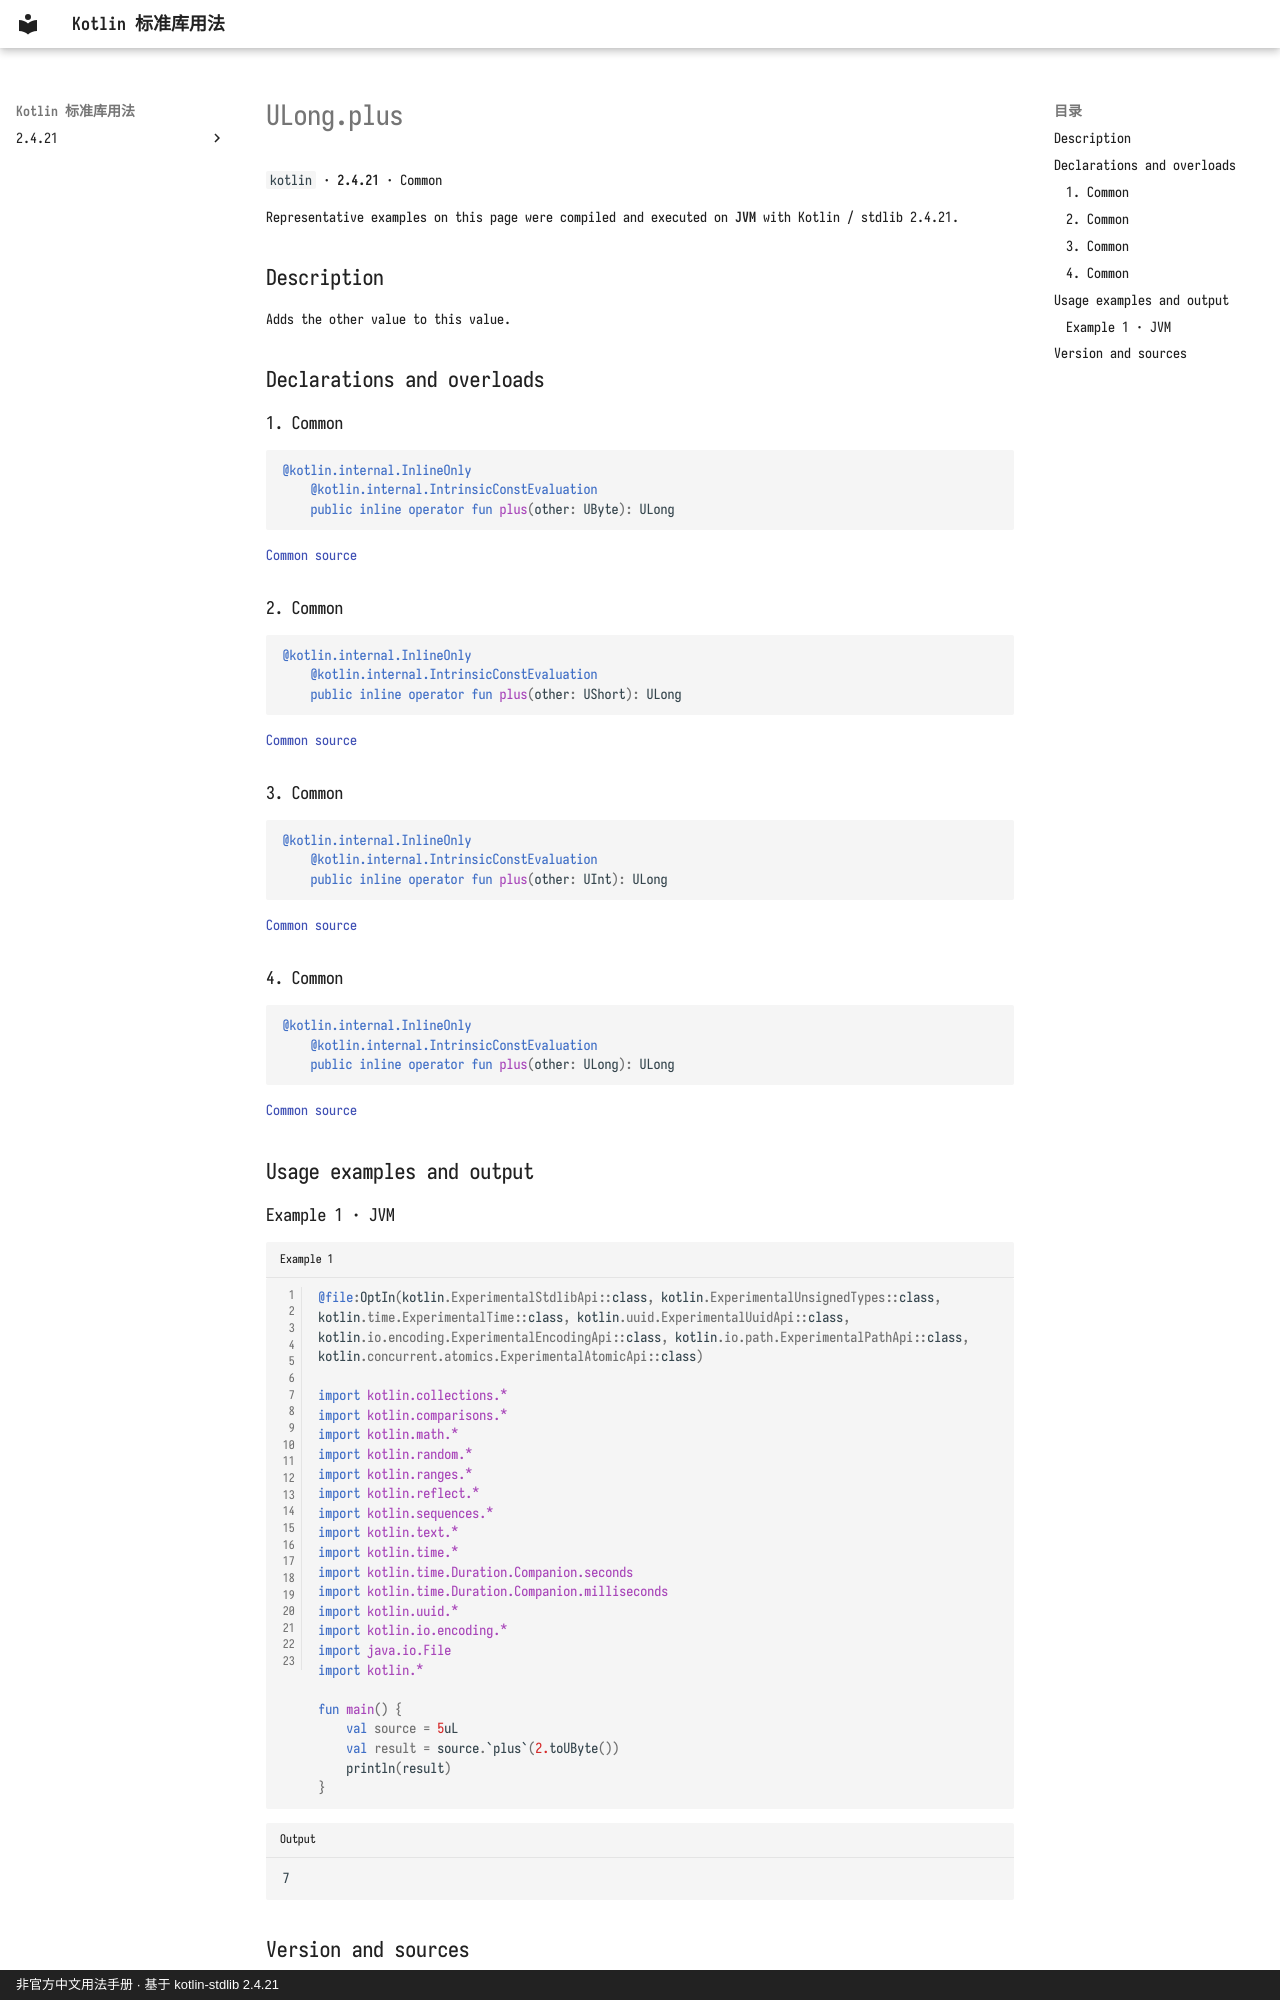

repository: oooooooko/kotlin-stdlib-docs · page: en/api/kotlin/ulong-plus--f21fc20b/index.html · generator: mkdocs · copyright: 非官方中文用法手册 · 基于 kotlin-stdlib 2.4.21

# ULong.plus

`kotlin` · **2.4.21** · Common

Representative examples on this page were compiled and executed on **JVM** with Kotlin / stdlib 2.4.21.

## Description

Adds the other value to this value.

## Declarations and overloads

### 1. Common

```kotlin
@kotlin.internal.InlineOnly
    @kotlin.internal.IntrinsicConstEvaluation
    public inline operator fun plus(other: UByte): ULong
```

[Common source](https://github.com/JetBrains/kotlin/blob/v2.4.21/libraries/stdlib/unsigned/src/kotlin/ULong.kt#L77)

### 2. Common

```kotlin
@kotlin.internal.InlineOnly
    @kotlin.internal.IntrinsicConstEvaluation
    public inline operator fun plus(other: UShort): ULong
```

[Common source](https://github.com/JetBrains/kotlin/blob/v2.4.21/libraries/stdlib/unsigned/src/kotlin/ULong.kt#L81)

### 3. Common

```kotlin
@kotlin.internal.InlineOnly
    @kotlin.internal.IntrinsicConstEvaluation
    public inline operator fun plus(other: UInt): ULong
```

[Common source](https://github.com/JetBrains/kotlin/blob/v2.4.21/libraries/stdlib/unsigned/src/kotlin/ULong.kt#L85)

### 4. Common

```kotlin
@kotlin.internal.InlineOnly
    @kotlin.internal.IntrinsicConstEvaluation
    public inline operator fun plus(other: ULong): ULong
```

[Common source](https://github.com/JetBrains/kotlin/blob/v2.4.21/libraries/stdlib/unsigned/src/kotlin/ULong.kt#L89)

## Usage examples and output

### Example 1 · JVM

```kotlin title="Example 1" linenums="1"
@file:OptIn(kotlin.ExperimentalStdlibApi::class, kotlin.ExperimentalUnsignedTypes::class, kotlin.time.ExperimentalTime::class, kotlin.uuid.ExperimentalUuidApi::class, kotlin.io.encoding.ExperimentalEncodingApi::class, kotlin.io.path.ExperimentalPathApi::class, kotlin.concurrent.atomics.ExperimentalAtomicApi::class)

import kotlin.collections.*
import kotlin.comparisons.*
import kotlin.math.*
import kotlin.random.*
import kotlin.ranges.*
import kotlin.reflect.*
import kotlin.sequences.*
import kotlin.text.*
import kotlin.time.*
import kotlin.time.Duration.Companion.seconds
import kotlin.time.Duration.Companion.milliseconds
import kotlin.uuid.*
import kotlin.io.encoding.*
import java.io.File
import kotlin.*

fun main() {
    val source = 5uL
    val result = source.`plus`(2.toUByte())
    println(result)
}
```

```text title="Output"
7
```
